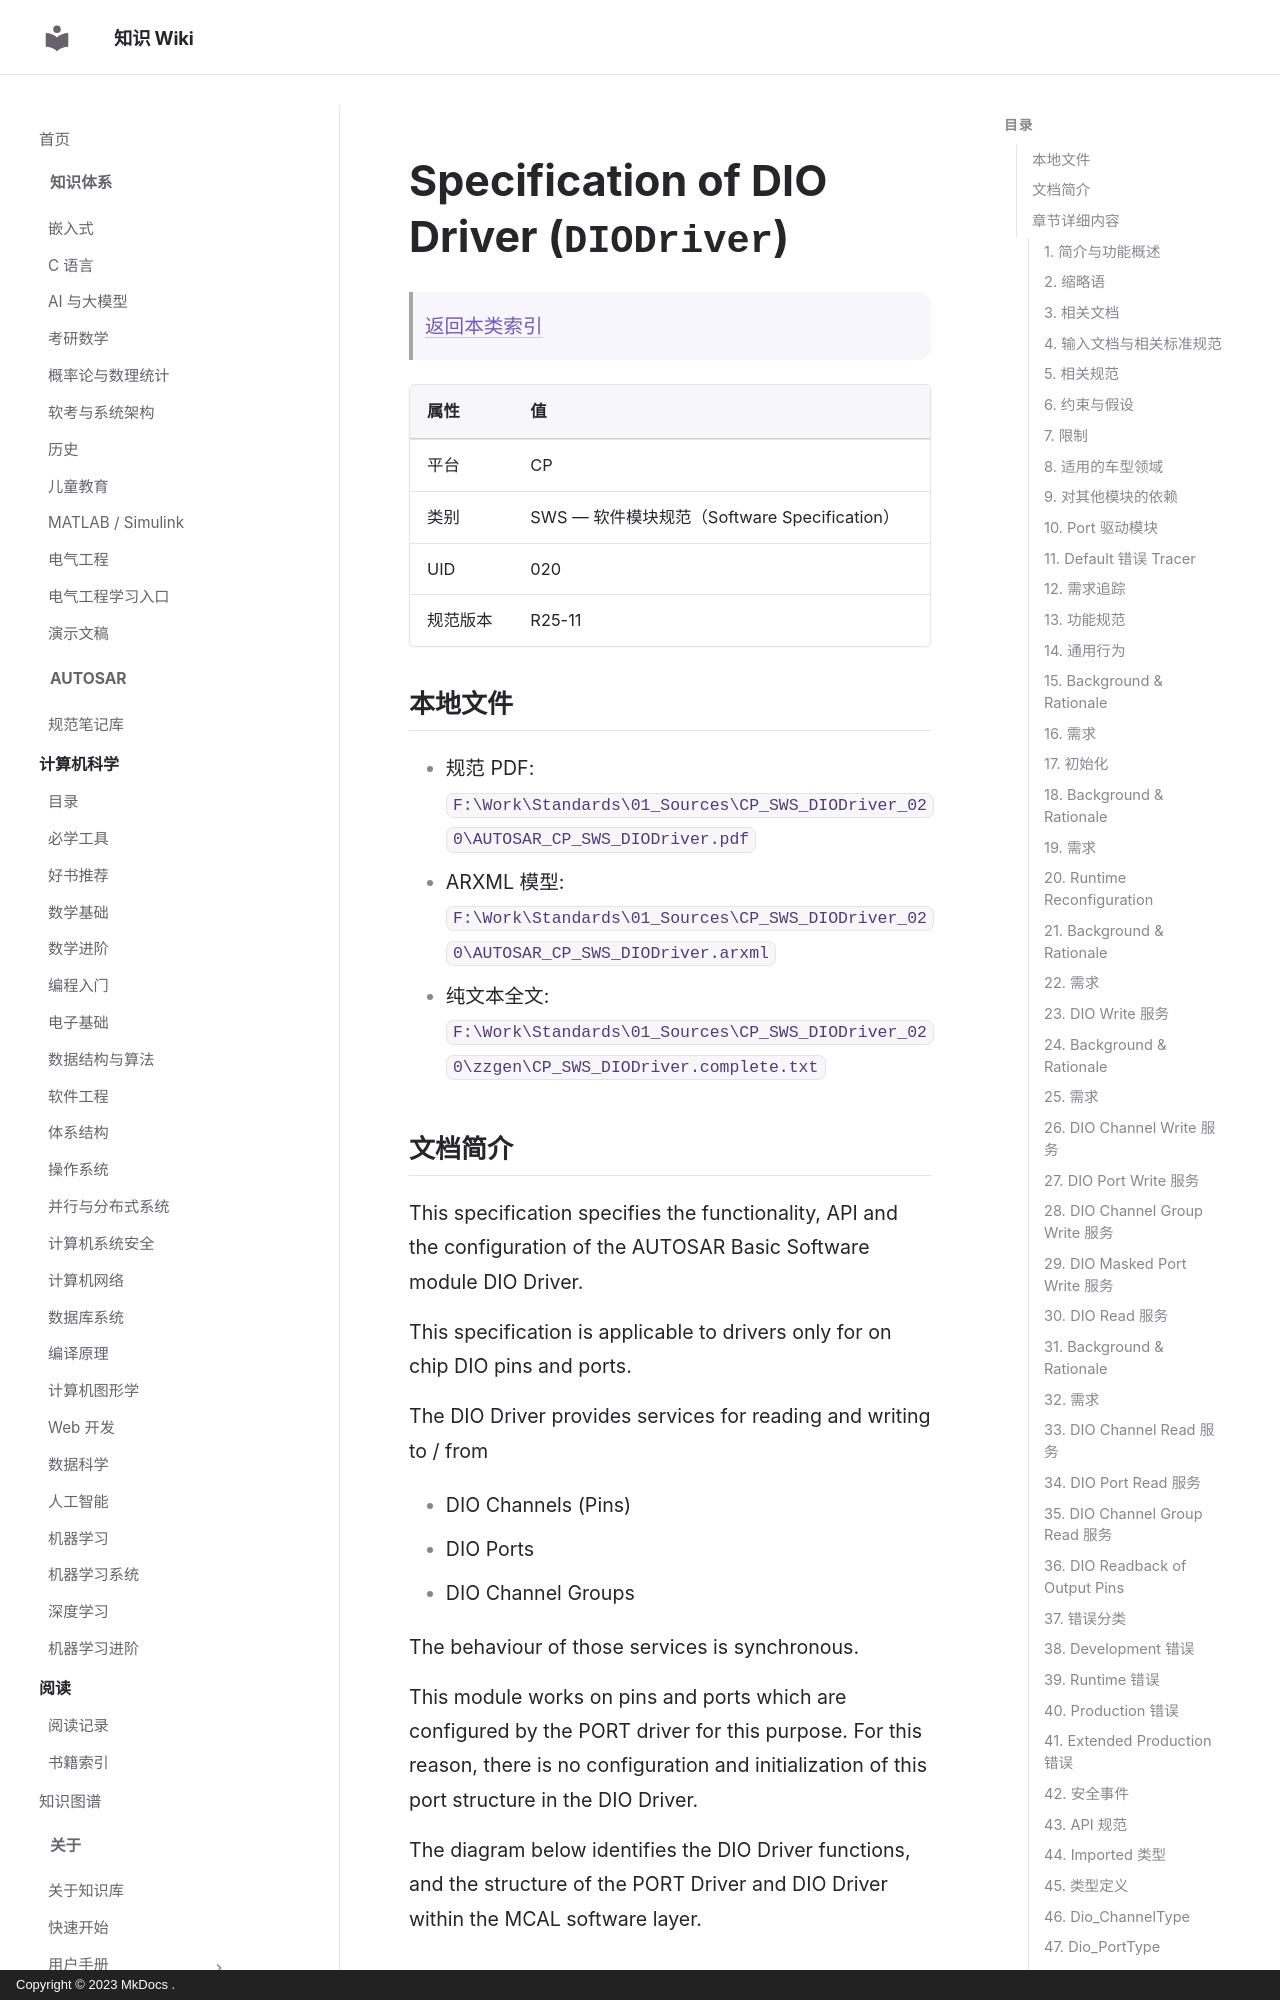

repository: ilikui/wiki · page: types/autosar/specs/CP/SWS/DIODriver/index.html · generator: mkdocs · copyright: Copyright © 2023 MkDocs .

# Specification of DIO Driver (`DIODriver`)

> [返回本类索引](index.md)

| 属性 | 值 |
|---|---|
| 平台 | CP |
| 类别 | SWS — 软件模块规范（Software Specification） |
| UID | 020 |
| 规范版本 | R25-11 |

## 本地文件

- 规范 PDF: `F:\Work\Standards\01_Sources\CP_SWS_DIODriver_020\AUTOSAR_CP_SWS_DIODriver.pdf`
- ARXML 模型: `F:\Work\Standards\01_Sources\CP_SWS_DIODriver_020\AUTOSAR_CP_SWS_DIODriver.arxml`
- 纯文本全文: `F:\Work\Standards\01_Sources\CP_SWS_DIODriver_020\zzgen\CP_SWS_DIODriver.complete.txt`

## 文档简介

This specification specifies the functionality, API and the configuration of the AUTOSAR Basic Software module DIO Driver.

This specification is applicable to drivers only for on chip DIO pins and ports.

The DIO Driver provides services for reading and writing to / from

* DIO Channels (Pins)
* DIO Ports
* DIO Channel Groups

The behaviour of those services is synchronous.

This module works on pins and ports which are configured by the PORT driver for this purpose. For this reason, there is no configuration and initialization of this port structure in the DIO Driver.

The diagram below identifies the DIO Driver functions, and the structure of the PORT Driver and DIO Driver within the MCAL software layer.

## 章节详细内容
